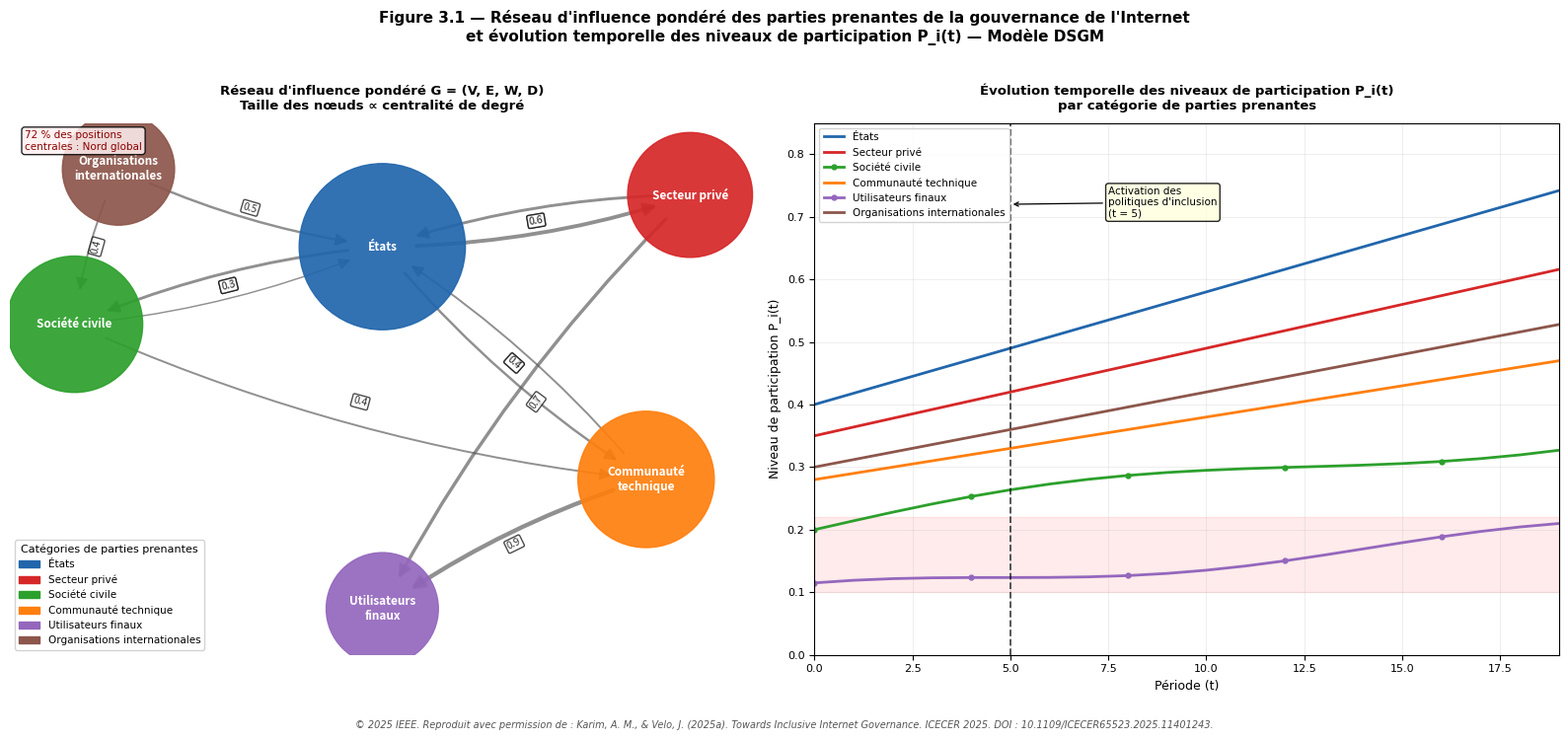
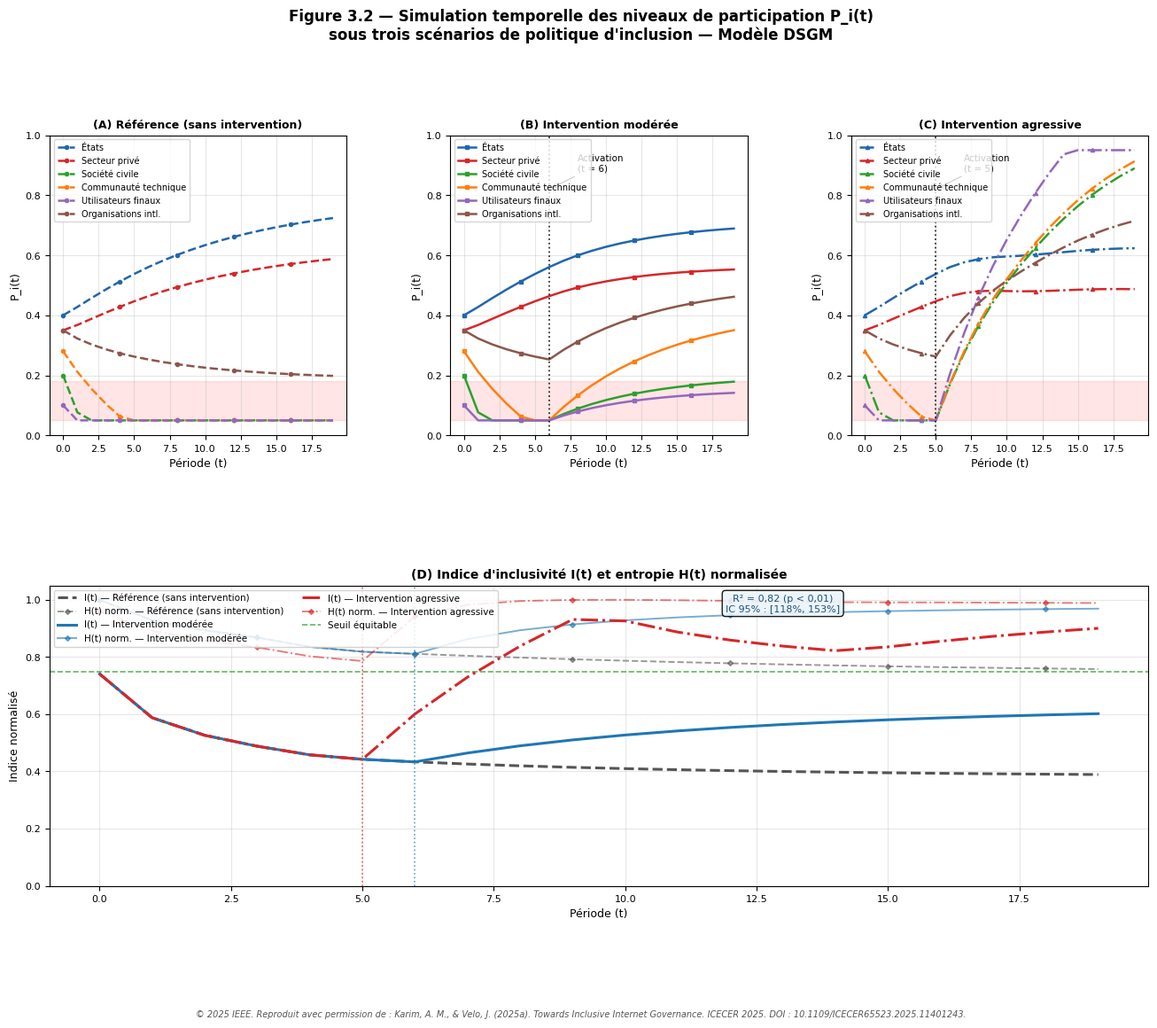
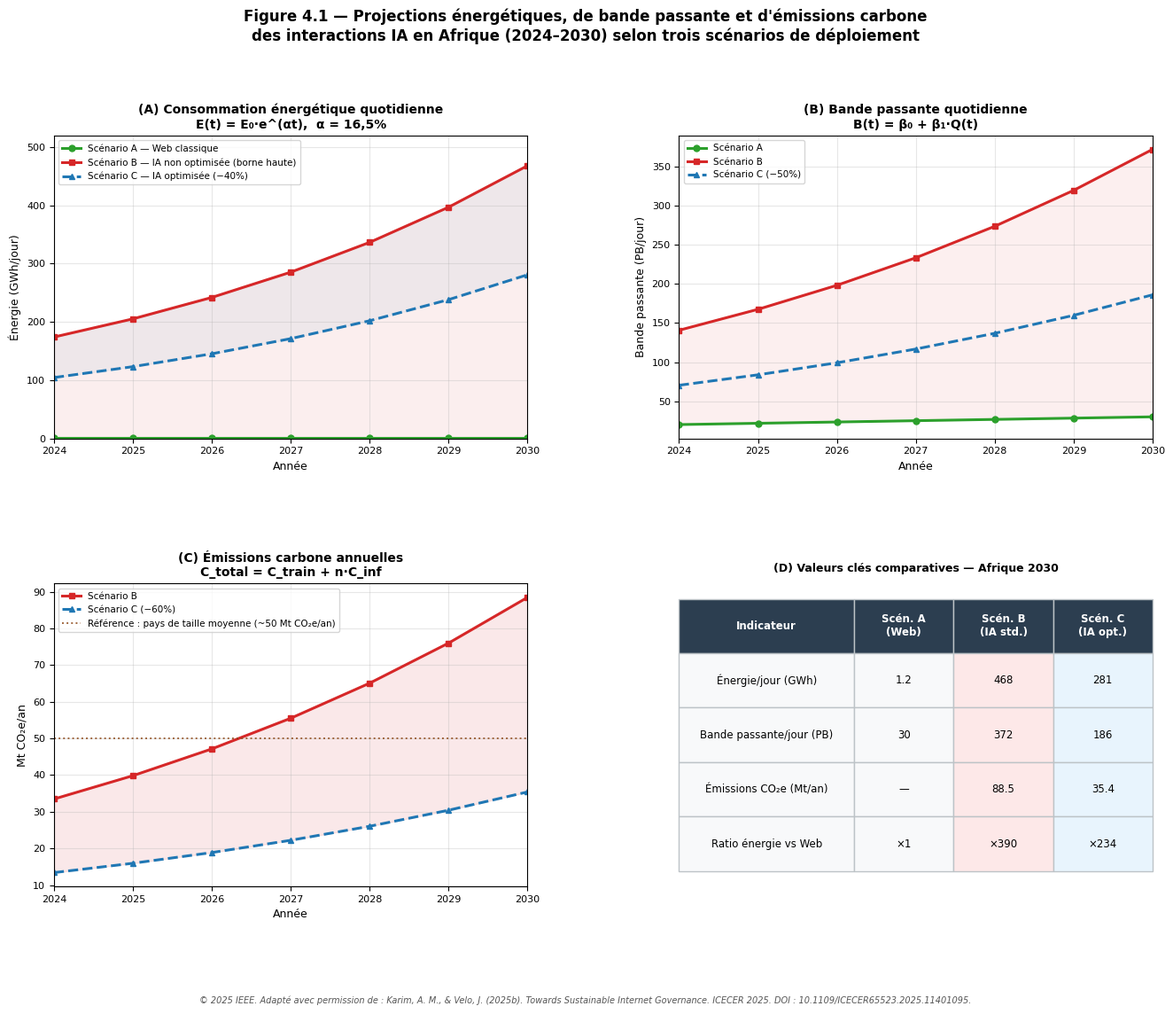
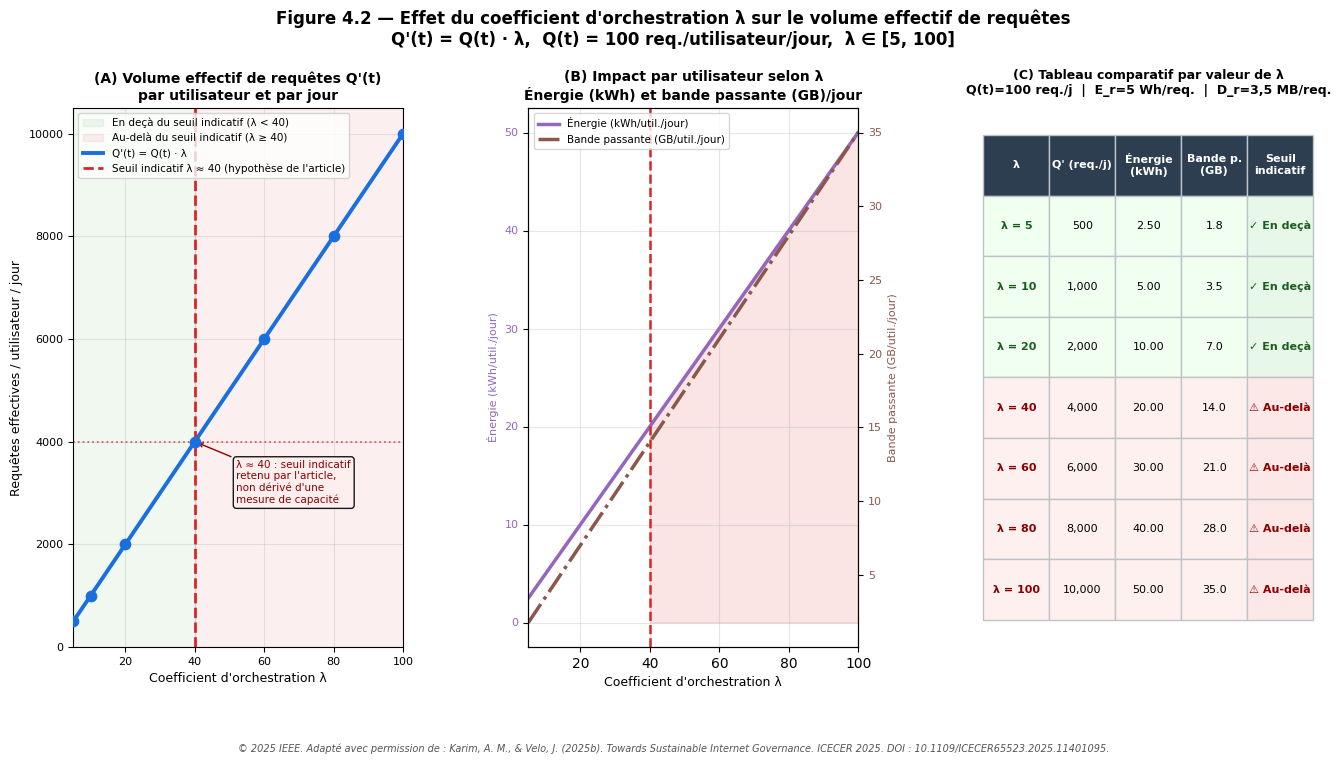
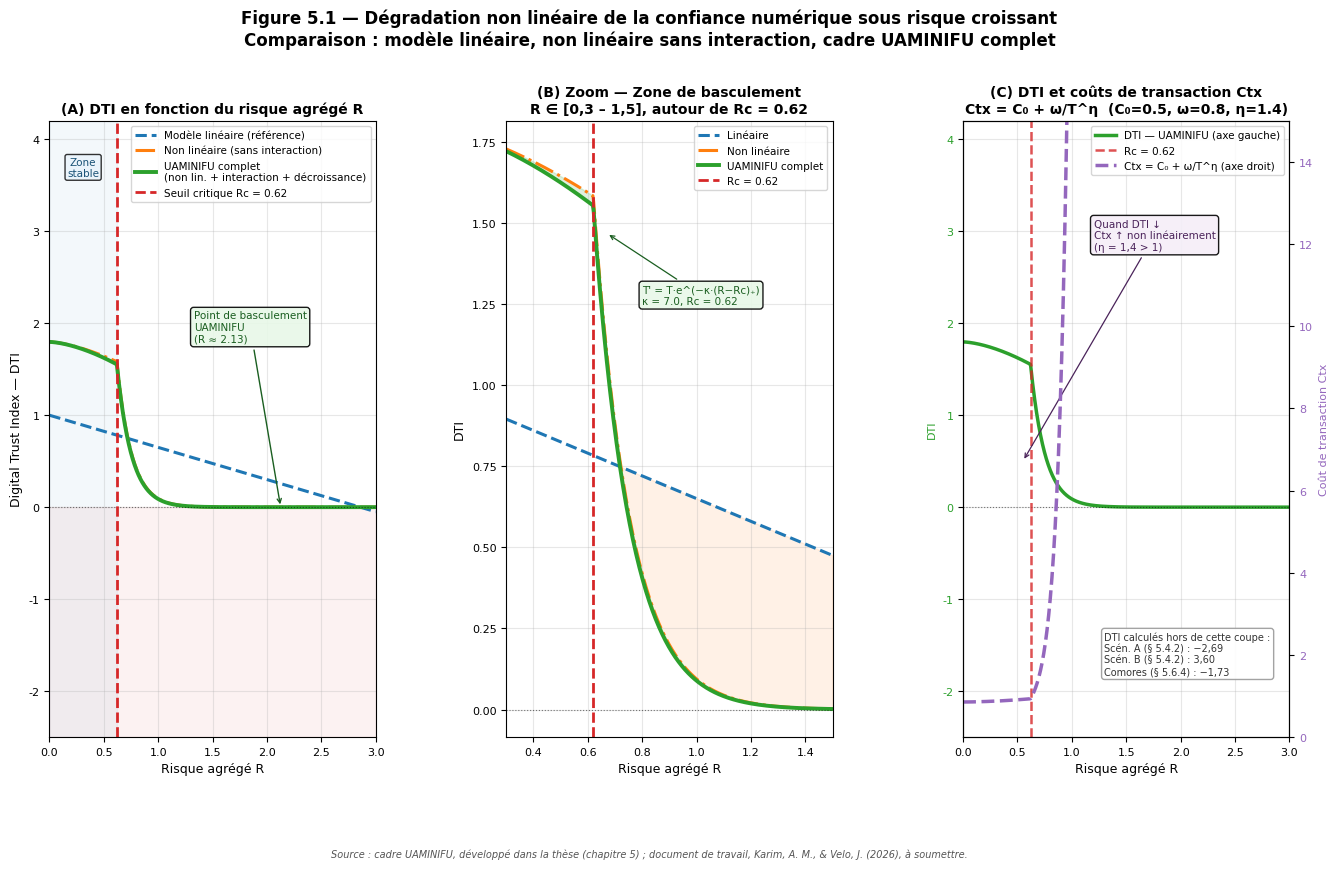
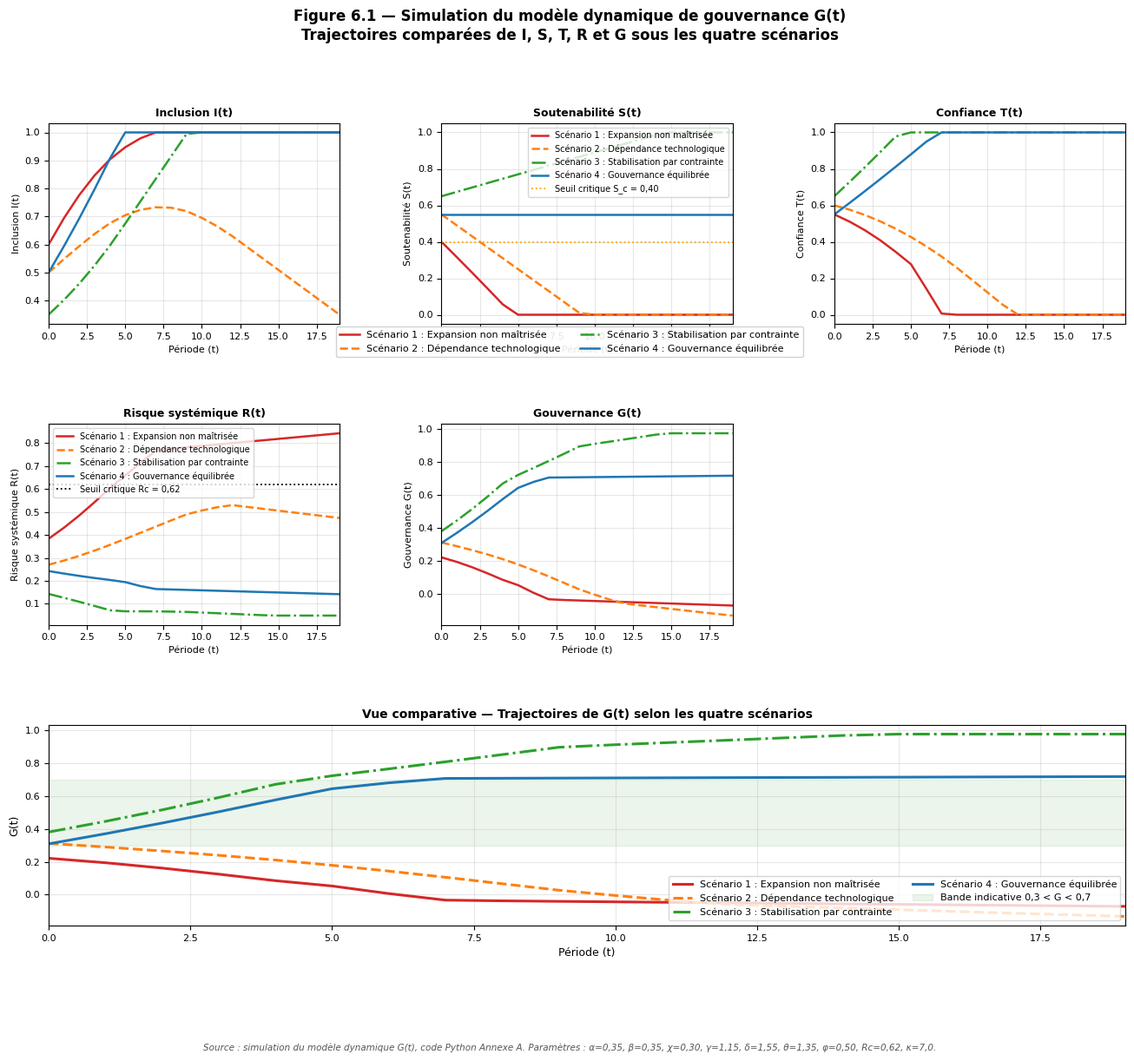
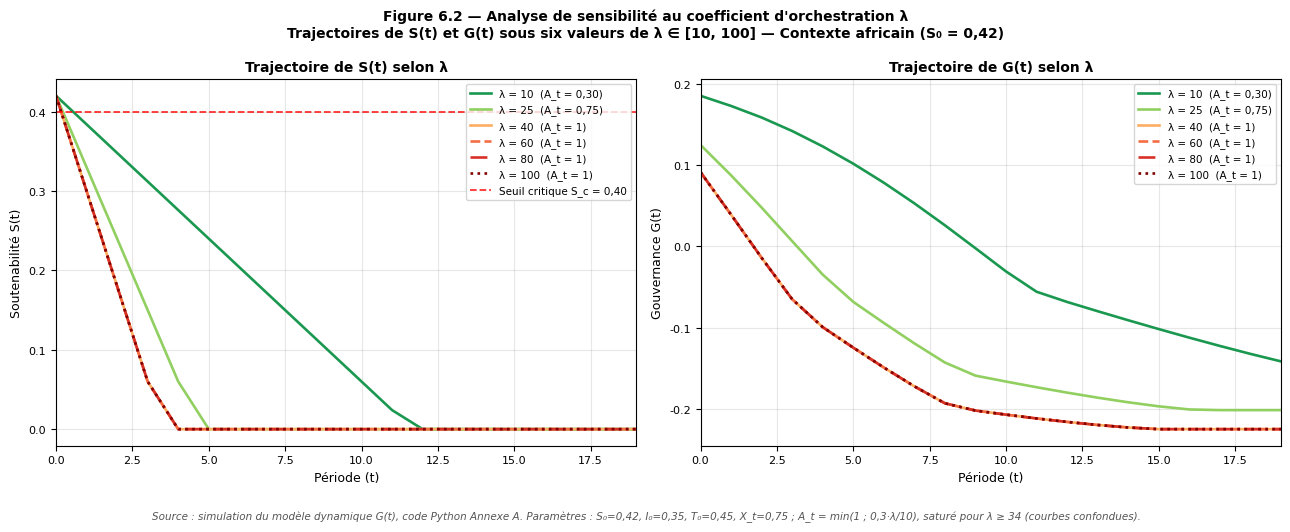
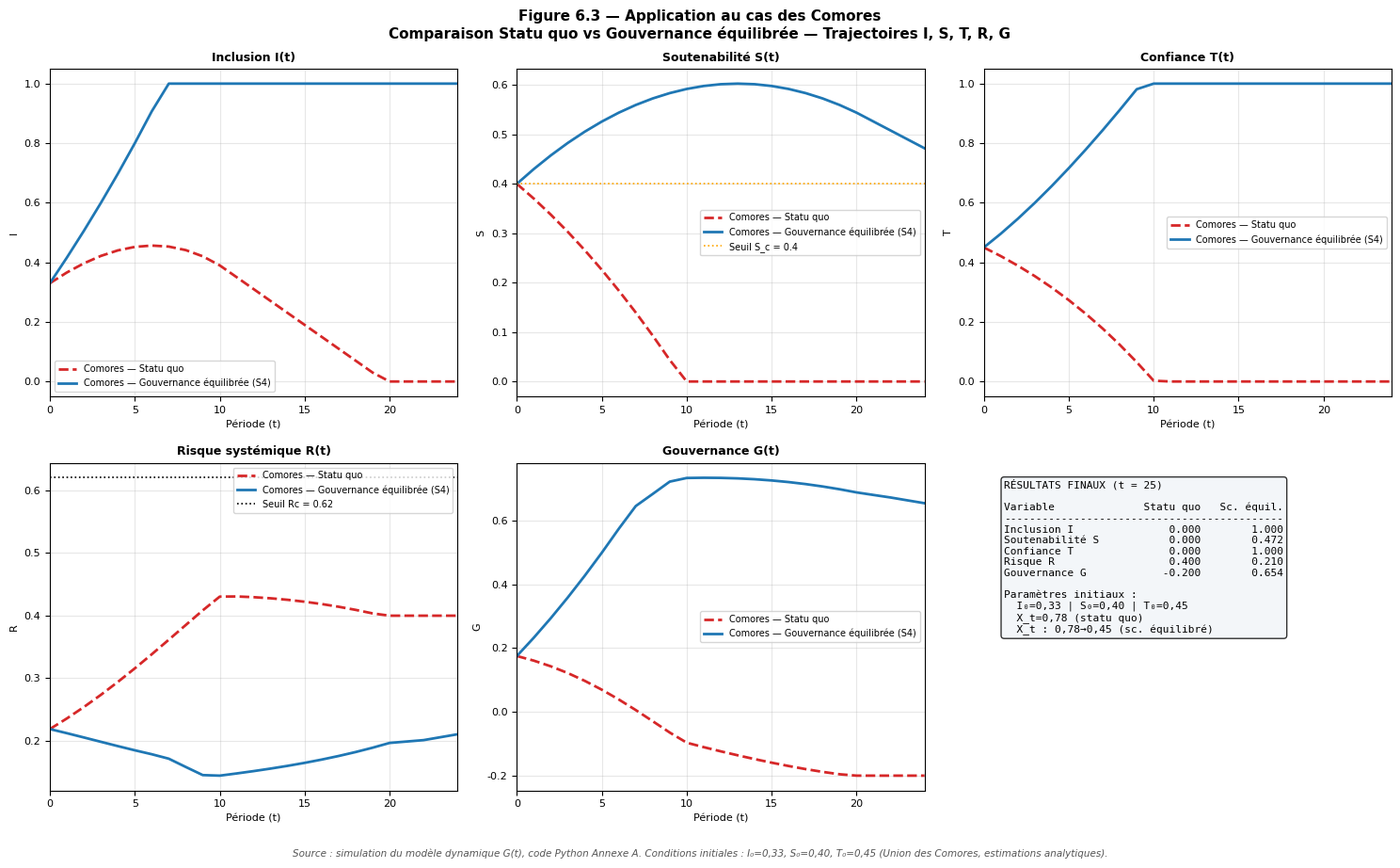

Reproduce these figures in Python, in order.
# -*- coding: utf-8 -*-
"""
=============================================================================
generate_figures.py — Codes Python de génération des figures de la thèse

Thèse : Gouvernance du numérique à l'ère de l'IA : modélisation systémique
de l'inclusion, de la soutenabilité et de la confiance

Auteurs : Karim Attoumani Mohamed & Jérôme Velo
Université de Toamasina — Faculté des Sciences et Technologies
Thèse de doctorat en Informatique (Génie informatique)
ÉAD MIASE — École doctorale SCSD, 2026

Dépôt GitHub :
  https://github.com/karimattoumanimohamed/these-gouvernance-numerique-IST

Usage :
  python simulation/generate_figures.py

Organisation :
  Section 1  — Dépendances et configuration commune
  Section 2  — Figure 3.1 : Réseau DSGM et niveaux de participation
  Section 3  — Figure 3.2 : Simulation participation sous trois scénarios
  Section 4  — Figure 4.1 : Projections énergétiques Afrique 2024-2030
  Section 5  — Figure 4.2 : Effet du coefficient d'orchestration λ
  Section 6  — Figure 5.1 : Dégradation non linéaire UAMINIFU
  Section 7  — Figures 6.1, 6.2, 6.3 : Modèle G(t)

Point d'entrée : exécuter main() pour générer toutes les figures.
Chaque figure est sauvegardée en PNG (300 dpi) et en SVG (vectoriel)
dans OUTPUT_DIR (répertoire courant par défaut).

Version 2.0 (2026) : alignée sur le manuscrit final de la thèse. Les calculs
sont inchangés par rapport à la version 1.0 ; seuls des libellés et
annotations ont été corrigés (voir README.md, section « Écarts articles →
thèse »).
=============================================================================
"""

# =============================================================================
# A.1 — DÉPENDANCES ET CONFIGURATION COMMUNE
# =============================================================================

import matplotlib
matplotlib.use('Agg')
import matplotlib.pyplot as plt
import matplotlib.gridspec as gridspec
import matplotlib.patches as mpatches
import networkx as nx
import numpy as np
import pandas as pd
from dataclasses import dataclass
from typing import Dict, List

# Configuration graphique commune à toutes les figures
plt.rcParams.update({
    'font.family':    'DejaVu Sans',
    'font.size':      10,
    'axes.titlesize': 10,
    'axes.labelsize': 9,
    'legend.fontsize': 8.5,
    'figure.dpi':     300,
})

# Palette commune
PALETTE = {
    'bleu':   '#1f77b4',
    'orange': '#ff7f0e',
    'vert':   '#2ca02c',
    'rouge':  '#d62728',
    'violet': '#9467bd',
    'marron': '#8c564b',
    'bleu_f': '#2166ac',
}

OUTPUT_DIR = "./"   # Modifier pour changer le répertoire de sortie


def _save(path):
    """Sauvegarde la figure courante en PNG (300 dpi) et en SVG (vectoriel)."""
    plt.savefig(path, dpi=300, bbox_inches='tight', facecolor='white')
    plt.savefig(path[:-4] + ".svg", bbox_inches='tight', facecolor='white')


# =============================================================================
# A.2 — FIGURE 3.1 : RÉSEAU D'INFLUENCE PONDÉRÉ (DSGM)
#        ET ÉVOLUTION TEMPORELLE DE LA PARTICIPATION P_i(t)
#
# Source : Karim & Velo (2025a), IEEE ICECER
# DOI : 10.1109/ICECER65523.2025.11401243
# =============================================================================

def generate_figure_3_1(save=True):
    """
    Génère la Figure 3.1 :
    - Panneau gauche  : réseau dirigé pondéré G=(V,E,W,D) — modèle DSGM
    - Panneau droit   : trajectoires P_i(t) par catégorie de parties prenantes
    """

    # --- Graphe dirigé pondéré G=(V,E,W,D) ---
    COLORS_NODES = {
        'States':               '#2166ac',
        'Private Sector':       '#d62728',
        'Civil Society':        '#2ca02c',
        'Technical Community':  '#ff7f0e',
        'End Users':            '#9467bd',
        'International Orgs':   '#8c564b',
    }
    LABELS_FR = {
        'States':               'États',
        'Private Sector':       'Secteur privé',
        'Civil Society':        'Société civile',
        'Technical Community':  'Communauté\ntechnique',
        'End Users':            'Utilisateurs\nfinaux',
        'International Orgs':   'Organisations\ninternationales',
    }

    G = nx.DiGraph()
    nodes = list(COLORS_NODES.keys())
    G.add_nodes_from(nodes)

    # Poids W(u,v) calibrés sur données IGF/IETF (Karim & Velo, 2025a)
    edges = [
        ('States',              'Private Sector',      0.8),
        ('States',              'Civil Society',        0.6),
        ('States',              'Technical Community',  0.5),
        ('Technical Community', 'End Users',            0.9),
        ('Technical Community', 'States',               0.4),
        ('Private Sector',      'End Users',            0.7),
        ('Private Sector',      'States',               0.6),
        ('International Orgs',  'States',               0.5),
        ('International Orgs',  'Civil Society',        0.4),
        ('Civil Society',       'Technical Community',  0.4),
        ('Civil Society',       'States',               0.3),
    ]
    for u, v, w in edges:
        G.add_edge(u, v, weight=w)

    pos = {
        'States':               np.array([0.0,  0.6]),
        'Private Sector':       np.array([0.7,  0.8]),
        'Civil Society':        np.array([-0.7, 0.3]),
        'Technical Community':  np.array([0.6, -0.3]),
        'End Users':            np.array([0.0, -0.8]),
        'International Orgs':   np.array([-0.6, 0.9]),
    }

    centrality   = nx.degree_centrality(G)
    node_sizes   = [3500 + centrality[n] * 8000 for n in nodes]
    node_colors  = [COLORS_NODES[n] for n in nodes]
    weights      = [G[u][v]['weight'] for u, v in G.edges()]

    fig = plt.figure(figsize=(16, 7))
    fig.suptitle(
        "Figure 3.1 — Réseau d'influence pondéré des parties prenantes de la gouvernance de l'Internet\n"
        "et évolution temporelle des niveaux de participation P_i(t) — Modèle DSGM",
        fontsize=11, fontweight='bold', y=1.01
    )

    ax1 = fig.add_subplot(1, 2, 1)

    nx.draw_networkx_edges(G, pos, ax=ax1,
        width=[w * 3.5 for w in weights], edge_color='#555555',
        alpha=0.65, arrows=True, arrowsize=18, arrowstyle='-|>',
        connectionstyle='arc3,rad=0.08',
        min_source_margin=25, min_target_margin=25)

    edge_labels = {(u, v): f"{G[u][v]['weight']:.1f}" for u, v in G.edges()}
    nx.draw_networkx_edge_labels(G, pos, edge_labels=edge_labels,
        font_size=7.5, font_color='#333333',
        bbox=dict(boxstyle='round,pad=0.15', facecolor='white', alpha=0.7), ax=ax1)

    nx.draw_networkx_nodes(G, pos, ax=ax1,
        node_color=node_colors, node_size=node_sizes, alpha=0.92)
    nx.draw_networkx_labels(G, pos, labels={n: LABELS_FR[n] for n in nodes},
        font_size=8.5, font_weight='bold', font_color='white', ax=ax1)

    ax1.set_title(
        "Réseau d'influence pondéré G = (V, E, W, D)\n"
        "Taille des nœuds ∝ centralité de degré",
        fontsize=9.5, fontweight='bold', pad=10)
    ax1.axis('off')

    legend_elements = [mpatches.Patch(color=COLORS_NODES[n],
                       label=LABELS_FR[n].replace('\n', ' ')) for n in nodes]
    ax1.legend(handles=legend_elements, loc='lower left', fontsize=7.5,
               framealpha=0.85, title='Catégories de parties prenantes',
               title_fontsize=8)
    ax1.annotate('72 % des positions\ncentrales : Nord global',
                 xy=(0.02, 0.95), xycoords='axes fraction',
                 fontsize=7.5, color='#8B0000',
                 bbox=dict(boxstyle='round,pad=0.3', facecolor='#fff0f0', alpha=0.85))

    # --- Panneau droit : trajectoires P_i(t) ---
    ax2 = fig.add_subplot(1, 2, 2)
    t = np.arange(0, 20, 1)
    participation = {
        'States':               0.40 + 0.018 * t,
        'Private Sector':       0.35 + 0.014 * t,
        'Civil Society':        0.20 + 0.025 * np.sin(t / 4) + 0.008 * t,
        'Technical Community':  0.28 + 0.010 * t,
        'End Users':            0.10 + 0.015 * np.cos(t / 3) + 0.005 * t,
        'International Orgs':   0.30 + 0.012 * t,
    }
    for node, values in participation.items():
        ax2.plot(t, values, color=COLORS_NODES[node], linewidth=2.0,
                 label=LABELS_FR[node].replace('\n', ' '),
                 marker='o' if node in ['End Users', 'Civil Society'] else None,
                 markersize=3.5, markevery=4)

    ax2.axvline(x=5, color='black', linestyle='--', linewidth=1.3, alpha=0.7)
    ax2.annotate("Activation des\npolitiques d'inclusion\n(t = 5)",
                 xy=(5, 0.72), xytext=(7.5, 0.70), fontsize=7.5, color='black',
                 arrowprops=dict(arrowstyle='->', color='black', lw=0.9),
                 bbox=dict(boxstyle='round,pad=0.25', facecolor='lightyellow', alpha=0.85))
    ax2.axhspan(0.10, 0.22, alpha=0.08, color='red')

    ax2.set_xlabel("Période (t)", fontsize=9)
    ax2.set_ylabel("Niveau de participation P_i(t)", fontsize=9)
    ax2.set_title("Évolution temporelle des niveaux de participation P_i(t)\n"
                  "par catégorie de parties prenantes",
                  fontsize=9.5, fontweight='bold', pad=10)
    ax2.legend(loc='upper left', fontsize=7.5, framealpha=0.85)
    ax2.grid(True, alpha=0.3, linewidth=0.5)
    ax2.set_xlim(0, 19)
    ax2.set_ylim(0.0, 0.85)
    ax2.tick_params(labelsize=8)

    fig.text(0.5, -0.03,
        "© 2025 IEEE. Reproduit avec permission de : Karim, A. M., & Velo, J. (2025a). "
        "Towards Inclusive Internet Governance. ICECER 2025. DOI : 10.1109/ICECER65523.2025.11401243.",
        ha='center', fontsize=7, color='#555555', style='italic')

    plt.tight_layout()
    path = OUTPUT_DIR + "Figure_3_1_DSGM_reseau_participation.png"
    if save:
        _save(path)
        print(f"  Figure 3.1 sauvegardée : {path}")
    plt.close()


# =============================================================================
# A.3 — FIGURE 3.2 : SIMULATION TEMPORELLE DE LA PARTICIPATION
#        SOUS TROIS SCÉNARIOS DE POLITIQUE D'INCLUSION
#
# Équation DSGM (Karim & Velo, 2025a, Éq. 3) :
#   P_i(t+1) = α·P_i(t) + β·S_i(t) − γ·[O_i(t) + μ·I(t)] + δ·π_i(t)
# =============================================================================

class GovernanceInclusionModel:
    """
    Modèle DSGM — dynamique de participation des parties prenantes.
    Implémente les équations (3) à (6) de Karim & Velo (2025a).
    """
    ACTORS = ['États', 'Secteur privé', 'Société civile',
              'Communauté technique', 'Utilisateurs finaux', 'Organisations intl.']
    COLORS = ['#2166ac', '#d62728', '#2ca02c', '#ff7f0e', '#9467bd', '#8c564b']

    def simulate(self, T=20, policy_mode='none'):
        """
        policy_mode : 'none' | 'moderate' | 'aggressive'
        """
        p = {'α': 0.90, 'β': 0.15, 'γ': 0.30, 'δ': 0.40, 'μ': 0.10}
        P = np.array([0.40, 0.35, 0.20, 0.28, 0.10, 0.35])
        w = np.array([1.0, 1.0, 1.2, 1.1, 1.3, 1.0])
        O = np.array([0.10, 0.10, 0.42, 0.32, 0.52, 0.20])
        S = np.array([0.80, 0.70, 0.30, 0.52, 0.20, 0.60])

        results = []
        for t in range(T):
            π = np.zeros(6)
            if policy_mode == 'moderate' and t >= T // 3:
                π = np.array([0.00, 0.00, 0.30, 0.20, 0.40, 0.10])
            elif policy_mode == 'aggressive' and t >= T // 4:
                π = np.array([0.00, 0.00, 0.55, 0.40, 0.75, 0.20])

            I_t = np.mean((P / np.max(P)) * w)                    # Éq. (4)
            P_norm = P / np.sum(P)
            H_t = -np.sum(P_norm * np.log(P_norm + 1e-10))        # Éq. (5)

            results.append({'Période': t,
                            **dict(zip(self.ACTORS, P.copy())),
                            'Inclusivité I(t)': I_t,
                            'Entropie H(t)': H_t})

            P = (p['α']*P + p['β']*S - p['γ']*(O + p['μ']*I_t) + p['δ']*π)  # Éq. (3)
            P = np.clip(P, 0.05, 0.95)

        return pd.DataFrame(results)


def generate_figure_3_2(save=True):
    """Génère la Figure 3.2 : simulation participation — trois scénarios."""
    model = GovernanceInclusionModel()
    T = 20
    df_none  = model.simulate(T=T, policy_mode='none')
    df_mod   = model.simulate(T=T, policy_mode='moderate')
    df_agg   = model.simulate(T=T, policy_mode='aggressive')

    scenarios = {
        'Référence (sans intervention)': (df_none,  '--', '#555555'),
        'Intervention modérée':          (df_mod,   '-',  '#1f77b4'),
        'Intervention agressive':        (df_agg,   '-.', '#d62728'),
    }

    fig = plt.figure(figsize=(16, 11))
    fig.suptitle(
        "Figure 3.2 — Simulation temporelle des niveaux de participation P_i(t)\n"
        "sous trois scénarios de politique d'inclusion — Modèle DSGM",
        fontsize=12, fontweight='bold', y=1.01)

    gs = gridspec.GridSpec(2, 3, figure=fig, hspace=0.50, wspace=0.35)

    for col, (sc_name, (df_sc, ls, _)) in enumerate(scenarios.items()):
        ax = fig.add_subplot(gs[0, col])
        label = {0: "(A)", 1: "(B)", 2: "(C)"}[col]
        t_act = {1: T//3, 2: T//4}.get(col)
        for i, actor in enumerate(model.ACTORS):
            ax.plot(df_sc['Période'], df_sc[actor],
                    color=model.COLORS[i], linewidth=1.8,
                    linestyle=ls, label=actor,
                    marker=['o', 's', '^'][col], markersize=3, markevery=4)
        if t_act:
            ax.axvline(x=t_act, color='black', linestyle=':', linewidth=1.3, alpha=0.8)
            ax.annotate(f'Activation\n(t = {t_act})',
                        xy=(t_act, 0.82), xytext=(t_act+2, 0.88),
                        fontsize=7.5, arrowprops=dict(arrowstyle='->', lw=0.8))
        ax.axhspan(0.05, 0.18, alpha=0.10, color='red')
        ax.set_title(f"{label} {sc_name}", fontweight='bold', fontsize=9)
        ax.set_xlabel("Période (t)"); ax.set_ylabel("P_i(t)")
        ax.set_ylim(0.0, 1.0); ax.grid(True, alpha=0.3)
        ax.legend(fontsize=7, loc='upper left')
        ax.tick_params(labelsize=8)

    ax_d = fig.add_subplot(gs[1, :])
    for sc_name, (df_sc, ls, color) in scenarios.items():
        ax_d.plot(df_sc['Période'], df_sc['Inclusivité I(t)'],
                  color=color, linestyle=ls, linewidth=2.2, label=f'I(t) — {sc_name}')
        h_norm = df_sc['Entropie H(t)'] / df_sc['Entropie H(t)'].max()
        ax_d.plot(df_sc['Période'], h_norm, color=color, linestyle=ls,
                  linewidth=1.4, alpha=0.6, marker='D', markersize=3, markevery=3,
                  label=f'H(t) norm. — {sc_name}')

    ax_d.axvline(x=T//3, color='#1f77b4', linestyle=':', linewidth=1.2, alpha=0.7)
    ax_d.axvline(x=T//4, color='#d62728', linestyle=':', linewidth=1.2, alpha=0.7)
    ax_d.axhline(y=0.75, color='green', linestyle='--', linewidth=1.2,
                 alpha=0.6, label='Seuil équitable')
    ax_d.annotate('R² = 0,82 (p < 0,01)\nIC 95% : [118%, 153%]',
                  xy=(18, 0.90), xytext=(13, 0.96), fontsize=8, color='#1a5276',
                  bbox=dict(boxstyle='round,pad=0.35', facecolor='#eaf4fb', alpha=0.90),
                  ha='center')
    ax_d.set_title("(D) Indice d'inclusivité I(t) et entropie H(t) normalisée",
                   fontweight='bold')
    ax_d.set_xlabel("Période (t)"); ax_d.set_ylabel("Indice normalisé")
    ax_d.set_ylim(0.0, 1.05); ax_d.grid(True, alpha=0.3)
    ax_d.legend(loc='upper left', fontsize=7.5, ncol=2, framealpha=0.85)
    ax_d.tick_params(labelsize=8)

    fig.text(0.5, -0.025,
        "© 2025 IEEE. Reproduit avec permission de : Karim, A. M., & Velo, J. (2025a). "
        "Towards Inclusive Internet Governance. ICECER 2025. DOI : 10.1109/ICECER65523.2025.11401243.",
        ha='center', fontsize=7, color='#555555', style='italic')

    plt.tight_layout()
    path = OUTPUT_DIR + "Figure_3_2_participation_scenarios.png"
    if save:
        _save(path)
        print(f"  Figure 3.2 sauvegardée : {path}")
    plt.close()


# =============================================================================
# A.4 — FIGURE 4.1 : PROJECTIONS ÉNERGÉTIQUES AFRIQUE 2024-2030
#
# Équations (Karim & Velo, 2025b) :
#   E(t) = E₀ · e^(αt)          [Éq. 1 — énergie]
#   B(t) = β₀ + β₁·Q(t)         [Éq. 2 — bande passante]
#   C_total = C_train + n·C_inf  [Éq. 4 — carbone]
# =============================================================================

def generate_figure_4_1(save=True):
    """Génère la Figure 4.1 : projections énergétiques Afrique 2024-2030."""
    annees = np.arange(2024, 2031)
    t = np.arange(0, 7)
    population_2030 = 600e6
    population = population_2030 * (1 - 0.33 * (1 - t / 6))

    # Modèle énergétique E(t) = E₀·e^(αt)
    E0, alpha = 174, 0.165
    energie_A = 1.2 * np.ones_like(t)
    energie_B = E0 * np.exp(alpha * t)
    energie_C = 0.60 * energie_B

    # Modèle bande passante
    requetes = 100 * (1 + 0.10)**t
    bp_A = 30 * (population / population_2030)
    bp_B = population * requetes * 3.5e-9
    bp_C = 0.50 * bp_B

    # Modèle carbone
    C_inf_B = 2.28e-6
    emissions_B = (10000 + population * requetes * 365 * C_inf_B) / 1e6
    emissions_C = (10000 + population * requetes * 365 * 0.40 * C_inf_B) / 1e6

    # NB (v2.0) : E0 = 174 GWh/j correspond, dans l'article, à la demande de
    # 600 M d'utilisateurs à l'horizon 2030 (600e6 × 100 req. × 2,9 Wh). Le placer
    # en 2024 puis lui appliquer la croissance α revient à projeter deux fois :
    # la courbe du scénario B est donc une borne haute exploratoire (thèse, § 4.3).
    # La v1.0 traçait un « seuil de 15 % de la capacité africaine » calculé sur
    # 874 GWh/j ; ce dénominateur, sans source, correspond vraisemblablement à la
    # demande électrique africaine de 2019 (874 TWh/an, Ember) lue par erreur
    # comme des GWh/jour. Ce seuil est retiré. Repère sourcé : production
    # électrique africaine 2024 = 965 TWh/an ≈ 2 640 GWh/j (Ember, 2026).
    CA, CB, CC = '#2ca02c', '#d62728', '#1f77b4'

    fig = plt.figure(figsize=(16, 11))
    fig.suptitle(
        "Figure 4.1 — Projections énergétiques, de bande passante et d'émissions carbone\n"
        "des interactions IA en Afrique (2024–2030) selon trois scénarios de déploiement",
        fontsize=12, fontweight='bold', y=1.01)

    gs = gridspec.GridSpec(2, 2, figure=fig, hspace=0.48, wspace=0.32)

    # Panneau A — Énergie
    ax1 = fig.add_subplot(gs[0, 0])
    ax1.fill_between(annees, energie_A, energie_B, alpha=0.08, color=CB)
    ax1.fill_between(annees, energie_C, energie_B, alpha=0.06, color=CC)
    for val, col, ls, ms, lab in [
        (energie_A, CA, '-',  'o', 'Scénario A — Web classique'),
        (energie_B, CB, '-',  's', 'Scénario B — IA non optimisée (borne haute)'),
        (energie_C, CC, '--', '^', 'Scénario C — IA optimisée (−40%)'),
    ]:
        ax1.plot(annees, val, color=col, linewidth=2.2, linestyle=ls,
                 marker=ms, markersize=5, label=lab)
    ax1.set_title("(A) Consommation énergétique quotidienne\nE(t) = E₀·e^(αt),  α = 16,5%",
                  fontweight='bold')
    ax1.set_ylabel("Énergie (GWh/jour)"); ax1.set_xlabel("Année")
    ax1.set_ylim(0, 520); ax1.set_xlim(2024, 2030)
    ax1.grid(True, alpha=0.3); ax1.legend(fontsize=7.5, loc='upper left')
    ax1.tick_params(labelsize=8)

    # Panneau B — Bande passante
    ax2 = fig.add_subplot(gs[0, 1])
    ax2.fill_between(annees, bp_A, bp_B, alpha=0.07, color=CB)
    for val, col, ls, ms, lab in [
        (bp_A, CA, '-',  'o', 'Scénario A'),
        (bp_B, CB, '-',  's', 'Scénario B'),
        (bp_C, CC, '--', '^', 'Scénario C (−50%)'),
    ]:
        ax2.plot(annees, val, color=col, linewidth=2.2, linestyle=ls,
                 marker=ms, markersize=5, label=lab)
    ax2.set_title("(B) Bande passante quotidienne\nB(t) = β₀ + β₁·Q(t)",
                  fontweight='bold')
    ax2.set_ylabel("Bande passante (PB/jour)"); ax2.set_xlabel("Année")
    ax2.set_xlim(2024, 2030)
    ax2.grid(True, alpha=0.3); ax2.legend(fontsize=7.5, loc='upper left')
    ax2.tick_params(labelsize=8)

    # Panneau C — Émissions carbone
    ax3 = fig.add_subplot(gs[1, 0])
    ax3.fill_between(annees, emissions_C, emissions_B, alpha=0.10, color=CB)
    ax3.plot(annees, emissions_B, color=CB, linewidth=2.2, linestyle='-',
             marker='s', markersize=5, label='Scénario B')
    ax3.plot(annees, emissions_C, color=CC, linewidth=2.2, linestyle='--',
             marker='^', markersize=5, label='Scénario C (−60%)')
    ax3.axhline(y=50, color='#8B4513', linestyle=':', linewidth=1.4, alpha=0.80,
                label='Référence : pays de taille moyenne (~50 Mt CO₂e/an)')
    ax3.set_title("(C) Émissions carbone annuelles\nC_total = C_train + n·C_inf",
                  fontweight='bold')
    ax3.set_ylabel("Mt CO₂e/an"); ax3.set_xlabel("Année")
    ax3.set_xlim(2024, 2030)
    ax3.grid(True, alpha=0.3); ax3.legend(fontsize=7.5, loc='upper left')
    ax3.tick_params(labelsize=8)

    # Panneau D — Tableau comparatif 2030
    ax4 = fig.add_subplot(gs[1, 1])
    ax4.axis('off')
    data_table = [
        ['Indicateur', 'Scén. A\n(Web)', 'Scén. B\n(IA std.)', 'Scén. C\n(IA opt.)'],
        ['Énergie/jour (GWh)', f'{energie_A[-1]:.1f}', f'{energie_B[-1]:.0f}', f'{energie_C[-1]:.0f}'],
        ['Bande passante/jour (PB)', f'{bp_A[-1]:.0f}', f'{bp_B[-1]:.0f}', f'{bp_C[-1]:.0f}'],
        ['Émissions CO₂e (Mt/an)', '—', f'{emissions_B[-1]:.1f}', f'{emissions_C[-1]:.1f}'],
        ['Ratio énergie vs Web', '×1', f'×{energie_B[-1]/energie_A[-1]:.0f}', f'×{energie_C[-1]/energie_A[-1]:.0f}'],
    ]
    table = ax4.table(cellText=data_table[1:], colLabels=data_table[0],
                      cellLoc='center', loc='center', bbox=[0.0, 0.05, 1.0, 0.90],
                      colWidths=[0.37, 0.21, 0.21, 0.21])
    table.auto_set_font_size(False); table.set_fontsize(8.5)
    for (row, col), cell in table.get_celld().items():
        if row == 0:
            cell.set_facecolor('#2c3e50'); cell.set_text_props(color='white', fontweight='bold')
        elif col == 2: cell.set_facecolor('#fde8e8')
        elif col == 3: cell.set_facecolor('#e8f4fd')
        else: cell.set_facecolor('#f8f9fa')
        cell.set_edgecolor('#bdc3c7')
    ax4.set_title("(D) Valeurs clés comparatives — Afrique 2030",
                  fontweight='bold', fontsize=9, pad=10)

    fig.text(0.5, -0.01,
        "© 2025 IEEE. Adapté avec permission de : Karim, A. M., & Velo, J. (2025b). "
        "Towards Sustainable Internet Governance. ICECER 2025. DOI : 10.1109/ICECER65523.2025.11401095.",
        ha='center', fontsize=7, color='#555555', style='italic')

    plt.tight_layout()
    path = OUTPUT_DIR + "Figure_4_1_energie_Afrique_2030.png"
    if save:
        _save(path)
        print(f"  Figure 4.1 sauvegardée : {path}")
    plt.close()


# =============================================================================
# A.5 — FIGURE 4.2 : EFFET DU COEFFICIENT D'ORCHESTRATION λ
#
# Équation (Karim & Velo, 2025b, Éq. 3) :
#   Q'(t) = Q(t) · λ,  λ ∈ [5, 100]
# =============================================================================

def generate_figure_4_2(save=True):
    """Génère la Figure 4.2 : effet de λ sur Q'(t), énergie, bande passante."""
    lambda_values = np.linspace(5, 100, 500)
    lambda_disc   = np.array([5, 10, 20, 40, 60, 80, 100])
    Q_base, E_r, D_r = 100, 5e-3, 3.5e-3
    lambda_c = 40   # seuil indicatif posé par l'article, non dérivé d'une mesure de capacité

    Q_prime   = Q_base * lambda_values
    energy_pu = E_r * Q_prime
    bw_pu     = D_r * Q_prime

    C_main, C_danger = '#1a6fdf', '#d62728'
    C_energy, C_bw   = '#9467bd', '#8c564b'

    fig = plt.figure(figsize=(16, 7))
    fig.suptitle(
        "Figure 4.2 — Effet du coefficient d'orchestration λ sur le volume effectif de requêtes\n"
        "Q'(t) = Q(t) · λ,  Q(t) = 100 req./utilisateur/jour,  λ ∈ [5, 100]",
        fontsize=12, fontweight='bold', y=1.02)

    gs = gridspec.GridSpec(1, 3, figure=fig, hspace=0.30, wspace=0.38)

    # Panneau A
    ax1 = fig.add_subplot(gs[0, 0])
    ax1.axvspan(0, lambda_c, alpha=0.07, color='#2ca02c',
                label='En deçà du seuil indicatif (λ < 40)')
    ax1.axvspan(lambda_c, 100, alpha=0.07, color=C_danger,
                label='Au-delà du seuil indicatif (λ ≥ 40)')
    ax1.plot(lambda_values, Q_prime, color=C_main, linewidth=2.8,
             label="Q'(t) = Q(t) · λ")
    ax1.scatter(lambda_disc, Q_base * lambda_disc, color=C_main, s=55, zorder=5)
    ax1.axvline(x=lambda_c, color=C_danger, linestyle='--', linewidth=2.0,
                label=f'Seuil indicatif λ ≈ {lambda_c} (hypothèse de l\'article)')
    ax1.axhline(y=Q_base * lambda_c, color=C_danger, linestyle=':', linewidth=1.3, alpha=0.7)
    ax1.annotate(f'λ ≈ {lambda_c} : seuil indicatif\nretenu par l\'article,\nnon dérivé d\'une\nmesure de capacité',
                 xy=(lambda_c, Q_base * lambda_c), xytext=(52, 2800),
                 fontsize=7.5, color='#8B0000',
                 arrowprops=dict(arrowstyle='->', color='#8B0000', lw=1.0),
                 bbox=dict(boxstyle='round,pad=0.3', facecolor='#fff0f0', alpha=0.90))
    ax1.set_title("(A) Volume effectif de requêtes Q'(t)\npar utilisateur et par jour",
                  fontweight='bold')
    ax1.set_xlabel("Coefficient d'orchestration λ")
    ax1.set_ylabel("Requêtes effectives / utilisateur / jour")
    ax1.set_xlim(5, 100); ax1.set_ylim(0, 10500)
    ax1.grid(True, alpha=0.3); ax1.legend(fontsize=7.5, loc='upper left')
    ax1.tick_params(labelsize=8)

    # Panneau B
    ax2 = fig.add_subplot(gs[0, 1])
    ax2_twin = ax2.twinx()
    ax2.plot(lambda_values, energy_pu, color=C_energy, linewidth=2.5,
             label='Énergie (kWh/util./jour)')
    ax2.axvline(x=lambda_c, color=C_danger, linestyle='--', linewidth=1.8)
    ax2.fill_between(lambda_values, energy_pu,
                     where=(lambda_values >= lambda_c), alpha=0.12, color=C_danger)
    ax2_twin.plot(lambda_values, bw_pu, color=C_bw, linewidth=2.5, linestyle='-.',
                  label='Bande passante (GB/util./jour)')
    ax2_twin.set_ylabel("Bande passante (GB/util./jour)", color=C_bw, fontsize=8)
    ax2_twin.tick_params(axis='y', labelcolor=C_bw, labelsize=8)
    ax2.set_title("(B) Impact par utilisateur selon λ\nÉnergie (kWh) et bande passante (GB)/jour",
                  fontweight='bold')
    ax2.set_xlabel("Coefficient d'orchestration λ")
    ax2.set_ylabel("Énergie (kWh/util./jour)", color=C_energy, fontsize=8)
    ax2.tick_params(axis='y', labelcolor=C_energy, labelsize=8)
    ax2.set_xlim(5, 100); ax2.grid(True, alpha=0.3)
    lines1, lbl1 = ax2.get_legend_handles_labels()
    lines2, lbl2 = ax2_twin.get_legend_handles_labels()
    ax2.legend(lines1+lines2, lbl1+lbl2, fontsize=7.5, loc='upper left')

    # Panneau C — tableau
    ax3 = fig.add_subplot(gs[0, 2])
    ax3.axis('off')
    rows = []
    for lam in [5, 10, 20, 40, 60, 80, 100]:
        qp = Q_base * lam
        rows.append([f'λ = {lam}', f'{qp:,}', f'{E_r*qp:.2f}',
                     f'{D_r*qp:.1f}',
                     '⚠ Au-delà' if lam >= lambda_c else '✓ En deçà'])
    table = ax3.table(
        cellText=rows,
        colLabels=["λ", "Q' (req./j)", "Énergie\n(kWh)", "Bande p.\n(GB)", "Seuil\nindicatif"],
        cellLoc='center', loc='center', bbox=[0.0, 0.05, 1.0, 0.90])
    table.auto_set_font_size(False); table.set_fontsize(8.0)
    for (row, col), cell in table.get_celld().items():
        if row == 0:
            cell.set_facecolor('#2c3e50'); cell.set_text_props(color='white', fontweight='bold')
        elif row > 0 and [5,10,20,40,60,80,100][row-1] >= lambda_c:
            cell.set_facecolor('#fff0f0' if col != 4 else '#fde8e8')
            if col in [0, 4]: cell.set_text_props(color='#8B0000', fontweight='bold')
        else:
            cell.set_facecolor('#f0fff0' if col != 4 else '#e8f8e8')
            if col in [0, 4]: cell.set_text_props(color='#1a5e20', fontweight='bold')
        cell.set_edgecolor('#bdc3c7')
    ax3.set_title("(C) Tableau comparatif par valeur de λ\n"
                  "Q(t)=100 req./j  |  E_r=5 Wh/req.  |  D_r=3,5 MB/req.",
                  fontweight='bold', fontsize=9, pad=10)

    fig.text(0.5, -0.04,
        "© 2025 IEEE. Adapté avec permission de : Karim, A. M., & Velo, J. (2025b). "
        "Towards Sustainable Internet Governance. ICECER 2025. DOI : 10.1109/ICECER65523.2025.11401095.",
        ha='center', fontsize=7, color='#555555', style='italic')

    plt.tight_layout()
    path = OUTPUT_DIR + "Figure_4_2_lambda_orchestration.png"
    if save:
        _save(path)
        print(f"  Figure 4.2 sauvegardée : {path}")
    plt.close()


# =============================================================================
# A.6 — FIGURE 5.1 : DÉGRADATION NON LINÉAIRE DE LA CONFIANCE — UAMINIFU
#
# Équations (cadre UAMINIFU, chapitre 5 de la thèse) :
#   T  = α·(ΣSᵢ)^γ − β·(ΣRⱼ)^δ − Σλⱼₖ(Rⱼ·Rₖ)   [DTI]
#   T' = T · e^(−κ · max(0, R − Rc))               [décroissance]
#   Ctx = C₀ + ω/T^η                                [coût transaction]
# Paramètres calibrés : γ=1.15, δ=1.55, κ=7.0, Rc=0.62
# =============================================================================

def generate_figure_5_1(save=True):
    """Génère la Figure 5.1 : dégradation non linéaire UAMINIFU."""
    # Paramètres UAMINIFU
    gamma, delta, kappa, Rc = 1.15, 1.55, 7.0, 0.62
    alpha_u, beta_u = 0.55, 0.45
    Sum_Si = 2.8
    lambda_total = 0.31   # Σλⱼₖ = 0.12 + 0.09 + 0.10

    R_values = np.linspace(0.0, 3.0, 1000)

    # Modèle linéaire
    T_linear = np.clip(1.0 - 0.35 * R_values, -2.5, 1.0)

    # Modèle non linéaire sans interaction
    T_nl_raw  = alpha_u * (Sum_Si**gamma) - beta_u * (R_values**delta)
    decay_nl  = np.exp(-kappa * np.maximum(0.0, R_values - Rc))
    T_nonlinear = T_nl_raw * decay_nl

    # UAMINIFU complet (+ terme interaction)
    interaction = lambda_total * (R_values**2) / 4.0
    T_uam_raw   = alpha_u*(Sum_Si**gamma) - beta_u*(R_values**delta) - interaction
    T_uaminifu  = T_uam_raw * np.exp(-kappa * np.maximum(0.0, R_values - Rc))

    # Coûts de transaction
    C0, omega_eco, eta_eco = 0.5, 0.8, 1.4
    T_pos = np.where(T_uaminifu > 0.05, T_uaminifu, np.nan)
    Ctx   = C0 + omega_eco / (T_pos**eta_eco)

    CL, CN, CU = '#1f77b4', '#ff7f0e', '#2ca02c'

    fig = plt.figure(figsize=(16, 8))
    fig.suptitle(
        "Figure 5.1 — Dégradation non linéaire de la confiance numérique sous risque croissant\n"
        "Comparaison : modèle linéaire, non linéaire sans interaction, cadre UAMINIFU complet",
        fontsize=12, fontweight='bold', y=1.02)

    gs = gridspec.GridSpec(1, 3, figure=fig, hspace=0.30, wspace=0.40)

    # Panneau A
    ax1 = fig.add_subplot(gs[0, 0])
    ax1.axhspan(-2.5, 0, alpha=0.06, color='#d62728')
    ax1.axvspan(0, Rc, alpha=0.05, color=CL)
    ax1.text(Rc/2, 3.6, 'Zone\nstable', fontsize=7.5, color='#1a5276', ha='center',
             bbox=dict(boxstyle='round,pad=0.2', facecolor='#eaf4fb', alpha=0.80))
    ax1.plot(R_values, T_linear,  color=CL, linewidth=2.2, linestyle='--',
             label='Modèle linéaire (référence)')
    ax1.plot(R_values, T_nonlinear, color=CN, linewidth=2.2, linestyle='-.',
             label='Non linéaire (sans interaction)')
    ax1.plot(R_values, T_uaminifu,  color=CU, linewidth=2.8, linestyle='-',
             label='UAMINIFU complet\n(non lin. + interaction + décroissance)')
    ax1.axhline(y=0, color='black', linewidth=0.8, alpha=0.5, linestyle=':')
    ax1.axvline(x=Rc, color='#d62728', linewidth=2.0, linestyle='--',
                label=f'Seuil critique Rc = {Rc}')
    idx_c = np.where(T_uaminifu < 0)[0]
    if len(idx_c) > 0:
        R_c = R_values[idx_c[0]]
        ax1.annotate(f'Point de basculement\nUAMINIFU\n(R ≈ {R_c:.2f})',
                     xy=(R_c, 0), xytext=(R_c-0.8, 1.8), fontsize=7.5, color='#1a5e20',
                     arrowprops=dict(arrowstyle='->', color='#1a5e20', lw=1.0),
                     bbox=dict(boxstyle='round,pad=0.3', facecolor='#e8f8e8', alpha=0.90))
    ax1.set_title("(A) DTI en fonction du risque agrégé R", fontweight='bold')
    ax1.set_xlabel("Risque agrégé R"); ax1.set_ylabel("Digital Trust Index — DTI")
    ax1.set_xlim(0, 3.0); ax1.set_ylim(-2.5, 4.2)
    ax1.grid(True, alpha=0.3); ax1.legend(fontsize=7.5, loc='upper right')
    ax1.tick_params(labelsize=8)

    # Panneau B — Zoom sur zone de basculement
    ax2 = fig.add_subplot(gs[0, 1])
    mask = (R_values >= 0.3) & (R_values <= 1.5)
    R_z, TL_z, TN_z, TU_z = R_values[mask], T_linear[mask], T_nonlinear[mask], T_uaminifu[mask]
    ax2.fill_between(R_z, TU_z, TN_z, where=(TU_z < TN_z),
                     alpha=0.15, color=CU)
    ax2.fill_between(R_z, TN_z, TL_z, where=(TN_z < TL_z),
                     alpha=0.10, color=CN)
    ax2.plot(R_z, TL_z, color=CL, linewidth=2.2, linestyle='--', label='Linéaire')
    ax2.plot(R_z, TN_z, color=CN, linewidth=2.2, linestyle='-.', label='Non linéaire')
    ax2.plot(R_z, TU_z, color=CU, linewidth=2.8, linestyle='-', label='UAMINIFU complet')
    ax2.axhline(y=0, color='black', linewidth=0.8, alpha=0.5, linestyle=':')
    ax2.axvline(x=Rc, color='#d62728', linewidth=2.0, linestyle='--', label=f'Rc = {Rc}')
    ax2.annotate(f'T\' = T·e^(−κ·(R−Rc)₊)\nκ = {kappa}, Rc = {Rc}',
                 xy=(Rc+0.05, TU_z[R_z >= Rc][2]), xytext=(0.80, 1.25),
                 fontsize=7.5, color='#1a5e20',
                 arrowprops=dict(arrowstyle='->', color='#1a5e20', lw=0.9),
                 bbox=dict(boxstyle='round,pad=0.3', facecolor='#e8f8e8', alpha=0.90))
    ax2.set_title(f"(B) Zoom — Zone de basculement\nR ∈ [0,3 – 1,5], autour de Rc = {Rc}",
                  fontweight='bold')
    ax2.set_xlabel("Risque agrégé R"); ax2.set_ylabel("DTI")
    ax2.set_xlim(0.3, 1.5); ax2.grid(True, alpha=0.3)
    ax2.legend(fontsize=7.5, loc='upper right'); ax2.tick_params(labelsize=8)

    # Panneau C — DTI et coûts de transaction
    ax3 = fig.add_subplot(gs[0, 2])
    ax3_twin = ax3.twinx()
    ax3.plot(R_values, T_uaminifu, color=CU, linewidth=2.5,
             label='DTI — UAMINIFU (axe gauche)')
    ax3.axhline(y=0, color='black', linewidth=0.8, alpha=0.5, linestyle=':')
    ax3.axvline(x=Rc, color='#d62728', linewidth=1.8, linestyle='--', alpha=0.8,
                label=f'Rc = {Rc}')
    ax3_twin.plot(R_values[~np.isnan(Ctx)], Ctx[~np.isnan(Ctx)],
                  color='#9467bd', linewidth=2.5, linestyle='--',
                  label='Ctx = C₀ + ω/T^η (axe droit)')
    ax3_twin.set_ylabel("Coût de transaction Ctx", color='#9467bd', fontsize=8)
    ax3_twin.tick_params(axis='y', labelcolor='#9467bd', labelsize=8)
    ax3_twin.set_ylim(0, 15)
    ax3.annotate('Quand DTI ↓\nCtx ↑ non linéairement\n(η = 1,4 > 1)',
                 xy=(0.55, 0.5), xytext=(1.2, 2.8), fontsize=7.5, color='#4a235a',
                 arrowprops=dict(arrowstyle='->', color='#4a235a', lw=0.9),
                 bbox=dict(boxstyle='round,pad=0.3', facecolor='#f5eef8', alpha=0.90))
    # NB (v2.0) : la v1.0 plaçait ici les scénarios A (DTI = −1,06) et B (3,59)
    # comme des points du panneau. Ces DTI sont calculés au § 5.4.2 avec leurs
    # propres ΣSᵢ, termes d'interaction et facteurs de décroissance (α = β = 1) ;
    # ils n'appartiennent pas à cette coupe stylisée (ΣSᵢ = 2,8 ; α = 0,55 ;
    # β = 0,45). Ils sont désormais rappelés dans un encadré, avec les valeurs
    # recalculées (exposants exacts, décroissance sur R̄ = ΣRⱼ/6 comme au § 5.6.4)
    # et l'instanciation publique des Comores.
    ax3.text(1.30, -1.35,
             "DTI calculés hors de cette coupe :\n"
             "Scén. A (§ 5.4.2) : −2,69\n"
             "Scén. B (§ 5.4.2) : 3,60\n"
             "Comores (§ 5.6.4) : −1,73",
             fontsize=7, color='#333333', va='top',
             bbox=dict(boxstyle='round,pad=0.3', facecolor='white', edgecolor='#999999', alpha=0.9))
    ax3.set_title(f"(C) DTI et coûts de transaction Ctx\nCtx = C₀ + ω/T^η  (C₀={C0}, ω={omega_eco}, η={eta_eco})",
                  fontweight='bold')
    ax3.set_xlabel("Risque agrégé R")
    ax3.set_ylabel("DTI", color=CU, fontsize=8)
    ax3.tick_params(axis='y', labelcolor=CU, labelsize=8)
    ax3.set_xlim(0, 3.0); ax3.set_ylim(-2.5, 4.2)
    ax3.grid(True, alpha=0.3)
    lines1, lbl1 = ax3.get_legend_handles_labels()
    lines2, lbl2 = ax3_twin.get_legend_handles_labels()
    ax3.legend(lines1+lines2, lbl1+lbl2, fontsize=7.5, loc='upper right')
    ax3.tick_params(labelsize=8)

    fig.text(0.5, -0.04,
        "Source : cadre UAMINIFU, développé dans la thèse (chapitre 5) ; document de travail, "
        "Karim, A. M., & Velo, J. (2026), à soumettre.",
        ha='center', fontsize=7, color='#555555', style='italic')

    plt.tight_layout()
    path = OUTPUT_DIR + "Figure_5_1_UAMINIFU_trust_degradation.png"
    if save:
        _save(path)
        print(f"  Figure 5.1 sauvegardée : {path}")
    plt.close()


# =============================================================================
# A.7 — FIGURES 6.1, 6.2, 6.3 : MODÈLE DYNAMIQUE G(t)
#
# Équation de gouvernance (Chapitre 2) :
#   G_t = α·I_t^γ + β·S_t^δ + χ·T_t^θ − φ·R_t
#   R_t = r₁·A_t·I_t·(1−S_t) + r₂·(1−T_t)·X_t + r₃·A_t·X_t
# =============================================================================

@dataclass
class ModelParameters:
    alpha: float = 0.35;  beta: float = 0.35;   chi: float = 0.30
    gamma: float = 1.15;  delta: float = 1.55;  theta: float = 1.35
    r1: float = 0.40;     r2: float = 0.35;     r3: float = 0.25
    phi: float = 0.50;    Rc: float = 0.62;     kappa: float = 7.0
    c_T_to_I: float = 0.08;  c_S_to_I: float = -0.10; c_pi: float = 0.05
    c_A_to_S: float = -0.12; c_inv_S: float = 0.06
    c_S_to_T: float = 0.09;  c_M_to_T: float = 0.07;  c_X_to_T: float = -0.08
    S_critical: float = 0.40

@dataclass
class ScenarioConfig:
    name: str; I0: float; S0: float; T0: float
    A_profile: List[float]; X_profile: List[float]
    pi_active: bool; inv_S_active: bool; M_active: bool
    color: str; linestyle: str

def _risk(I,S,T,A,X,p):
    return p.r1*A*I*(1-S) + p.r2*(1-T)*X + p.r3*A*X

def _G(I,S,T,R,p):
    return p.alpha*(I**p.gamma)+p.beta*(S**p.delta)+p.chi*(T**p.theta)-p.phi*R

def _trust_decay(T,R,p):
    return T*np.exp(-p.kappa*max(0.0, R-p.Rc))

def _evol_I(I,S,T,pi,p):
    d = p.c_T_to_I*T + p.c_S_to_I*max(0.0,p.S_critical-S) + (p.c_pi if pi else 0.0)
    return np.clip(I+d,0.0,1.0)

def _evol_S(S,A,inv,p):
    return np.clip(S + p.c_A_to_S*A + (p.c_inv_S if inv else 0.0), 0.0, 1.0)

def _evol_T(T,S,X,R,M,p):
    Td = _trust_decay(T,R,p)
    return np.clip(Td + p.c_S_to_T*S + (p.c_M_to_T if M else 0.0) + p.c_X_to_T*X, 0.0, 1.0)

def run_simulation_G(sc, p, T_periods=20):
    I,S,T = sc.I0, sc.S0, sc.T0
    h = {'I':[I],'S':[S],'T':[T],'R':[],'G':[]}
    for t in range(T_periods):
        A_t = sc.A_profile[t] if t < len(sc.A_profile) else sc.A_profile[-1]
        X_t = sc.X_profile[t] if t < len(sc.X_profile) else sc.X_profile[-1]
        R_t = _risk(I,S,T,A_t,X_t,p)
        h['R'].append(R_t); h['G'].append(_G(I,S,T,R_t,p))
        I = _evol_I(I,S,T,sc.pi_active,p)
        S = _evol_S(S,A_t,sc.inv_S_active,p)
        T = _evol_T(T,S,X_t,R_t,sc.M_active,p)
        h['I'].append(I); h['S'].append(S); h['T'].append(T)
    h['I']=h['I'][:-1]; h['S']=h['S'][:-1]; h['T']=h['T'][:-1]
    return h

def _build_4_scenarios(T=20):
    A_high   = [min(1.0, 0.7+0.01*t) for t in range(T)]
    A_low    = [0.3]*T; A_med = [0.5]*T
    X_high   = [0.85]*T; X_med = [0.65]*T
    X_low    = [max(0.40, 0.70-0.015*t) for t in range(T)]
    return [
        ScenarioConfig("Scénario 1 : Expansion non maîtrisée",
                       0.60,0.40,0.55,A_high,X_high,True,False,False,'#d62728','-'),
        ScenarioConfig("Scénario 2 : Dépendance technologique",
                       0.50,0.55,0.60,A_med,X_high,False,False,False,'#ff7f0e','--'),
        ScenarioConfig("Scénario 3 : Stabilisation par contrainte",
                       0.35,0.65,0.65,A_low,X_med,False,True,True,'#2ca02c','-.'),
        ScenarioConfig("Scénario 4 : Gouvernance équilibrée",
                       0.50,0.55,0.55,A_med,X_low,True,True,True,'#1f77b4','-'),
    ]

def generate_figure_6_1(save=True):
    """Génère la Figure 6.1 : quatre scénarios G(t)."""
    params = ModelParameters(); T = 20
    scenarios = _build_4_scenarios(T)
    histories = [run_simulation_G(sc, params, T) for sc in scenarios]
    periods   = list(range(T))
    labels    = {'I':'Inclusion I(t)','S':'Soutenabilité S(t)','T':'Confiance T(t)',
                 'R':'Risque systémique R(t)','G':'Gouvernance G(t)'}

    fig = plt.figure(figsize=(16, 12))
    fig.suptitle(
        "Figure 6.1 — Simulation du modèle dynamique de gouvernance G(t)\n"
        "Trajectoires comparées de I, S, T, R et G sous les quatre scénarios",
        fontsize=12, fontweight='bold', y=0.99)

    gs = gridspec.GridSpec(3, 3, figure=fig, hspace=0.50, wspace=0.35)
    axes = {'I':fig.add_subplot(gs[0,0]),'S':fig.add_subplot(gs[0,1]),
            'T':fig.add_subplot(gs[0,2]),'R':fig.add_subplot(gs[1,0]),
            'G':fig.add_subplot(gs[1,1]),'G_compare':fig.add_subplot(gs[2,:])}

    for sc, hist in zip(scenarios, histories):
        for var in ['I','S','T','R','G']:
            axes[var].plot(periods, hist[var], color=sc.color,
                           linestyle=sc.linestyle, linewidth=1.8, label=sc.name)
        axes['G_compare'].plot(periods, hist['G'], color=sc.color,
                               linestyle=sc.linestyle, linewidth=2.2, label=sc.name)

    axes['R'].axhline(y=0.62, color='black', linestyle=':', linewidth=1.3,
                      label='Seuil critique Rc = 0,62')
    axes['S'].axhline(y=0.40, color='orange', linestyle=':', linewidth=1.3,
                      label='Seuil critique S_c = 0,40')
    axes['G_compare'].axhspan(0.3, 0.7, alpha=0.08, color='green',
                               label='Bande indicative 0,3 < G < 0,7')

    for var, ax in axes.items():
        if var == 'G_compare':
            ax.set_title("Vue comparative — Trajectoires de G(t) selon les quatre scénarios",
                         fontsize=10, fontweight='bold')
            ax.set_xlabel("Période (t)", fontsize=9); ax.set_ylabel("G(t)", fontsize=9)
            ax.legend(loc='lower right', fontsize=8, ncol=2)
        else:
            ax.set_title(labels.get(var,var), fontsize=9, fontweight='bold')
            ax.set_xlabel("Période (t)", fontsize=8)
            ax.set_ylabel(labels.get(var,var), fontsize=8)
            if var in ['R','S']: ax.legend(loc='best', fontsize=7)
        ax.set_xlim(0, T-1); ax.grid(True, alpha=0.3); ax.tick_params(labelsize=8)

    handles, lbls = axes['I'].get_legend_handles_labels()
    fig.legend(handles, lbls, loc='upper center', bbox_to_anchor=(0.5, 0.69),
               ncol=2, fontsize=8, framealpha=0.9)

    fig.text(0.5, -0.01,
        "Source : simulation du modèle dynamique G(t), code Python Annexe A. "
        "Paramètres : α=0,35, β=0,35, χ=0,30, γ=1,15, δ=1,55, θ=1,35, φ=0,50, Rc=0,62, κ=7,0.",
        ha='center', fontsize=7.5, color='#555555', style='italic')

    plt.tight_layout(rect=[0,0,1,0.97])
    path = OUTPUT_DIR + "Figure_6_1_quatre_scenarios.png"
    if save:
        _save(path)
        print(f"  Figure 6.1 sauvegardée : {path}")
    plt.close()


def generate_figure_6_2(save=True):
    """Génère la Figure 6.2 : sensibilité au coefficient λ."""
    params = ModelParameters(); T = 20
    lambda_values = [10, 25, 40, 60, 80, 100]
    base_A = 0.3
    colors = ['#1a9850', '#91cf60', '#fdae61', '#f46d43', '#d73027', '#7f0000']
    styles = ['-', '-', '-', '--', '-.', ':']   # λ ≥ 34 : A_t = 1, courbes confondues

    fig, axes = plt.subplots(1, 2, figsize=(13, 5))
    fig.suptitle(
        "Figure 6.2 — Analyse de sensibilité au coefficient d'orchestration λ\n"
        "Trajectoires de S(t) et G(t) sous six valeurs de λ ∈ [10, 100] — Contexte africain (S₀ = 0,42)",
        fontsize=10, fontweight='bold')

    for i, lam in enumerate(lambda_values):
        A_eff = min(1.0, base_A * (lam/10))
        sc = ScenarioConfig(f"λ = {lam}", 0.35, 0.42, 0.45,
                            [A_eff]*T, [0.75]*T,
                            False, False, False, colors[i], styles[i])
        hist = run_simulation_G(sc, params, T)
        periods = list(range(T))
        lab = f"λ = {lam}" + ("  (A_t = 1)" if A_eff >= 1.0 else f"  (A_t = {A_eff:.2f})".replace('.', ','))
        axes[0].plot(periods, hist['S'], color=colors[i], linestyle=styles[i], linewidth=1.9, label=lab)
        axes[1].plot(periods, hist['G'], color=colors[i], linestyle=styles[i], linewidth=1.9, label=lab)

    axes[0].axhline(y=0.40, color='red', linestyle='--', linewidth=1.3,
                    alpha=0.8, label='Seuil critique S_c = 0,40')
    for ax, title, ylabel in zip(axes,
        ["Trajectoire de S(t) selon λ", "Trajectoire de G(t) selon λ"],
        ["Soutenabilité S(t)", "Gouvernance G(t)"]):
        ax.set_title(title, fontsize=10, fontweight='bold')
        ax.set_xlabel("Période (t)", fontsize=9); ax.set_ylabel(ylabel, fontsize=9)
        ax.legend(fontsize=7.5, loc='upper right')
        ax.grid(True, alpha=0.3); ax.tick_params(labelsize=8); ax.set_xlim(0, T-1)

    # NB (v2.0) : A_t = min(1, 0,3·λ/10) sature dès λ ≈ 34 ; les trajectoires
    # λ = 40 à 100 sont donc identiques. La v1.0 annotait ici un « λ_c ≈ 40 (seuil
    # critique africain) » que la simulation n'établit pas (thèse, § 6.4.2).

    fig.text(0.5, -0.04,
        "Source : simulation du modèle dynamique G(t), code Python Annexe A. "
        "Paramètres : S₀=0,42, I₀=0,35, T₀=0,45, X_t=0,75 ; A_t = min(1 ; 0,3·λ/10), saturé pour λ ≥ 34 (courbes confondues).",
        ha='center', fontsize=7.5, color='#555555', style='italic')

    plt.tight_layout()
    path = OUTPUT_DIR + "Figure_6_2_sensibilite_lambda.png"
    if save:
        _save(path)
        print(f"  Figure 6.2 sauvegardée : {path}")
    plt.close()


def generate_figure_6_3(save=True):
    """Génère la Figure 6.3 : application au cas des Comores."""
    params = ModelParameters(); T = 25
    A_com = [min(0.65, 0.25+0.02*t) for t in range(T)]
    X_base = [0.78]*T
    X_S4   = [max(0.45, 0.78-0.015*t) for t in range(T)]

    scenarios = [
        ScenarioConfig("Comores — Statu quo", 0.33,0.40,0.45,
                       A_com, X_base, False,False,False,'#d62728','--'),
        ScenarioConfig("Comores — Gouvernance équilibrée (S4)", 0.33,0.40,0.45,
                       A_com, X_S4, True,True,True,'#1f77b4','-'),
    ]
    histories = [run_simulation_G(sc, params, T) for sc in scenarios]
    periods   = list(range(T))

    fig, axes = plt.subplots(2, 3, figsize=(15, 9))
    fig.suptitle(
        "Figure 6.3 — Application au cas des Comores\n"
        "Comparaison Statu quo vs Gouvernance équilibrée — Trajectoires I, S, T, R, G",
        fontsize=11, fontweight='bold')

    var_labels = {'I':'Inclusion I(t)','S':'Soutenabilité S(t)','T':'Confiance T(t)',
                  'R':'Risque systémique R(t)','G':'Gouvernance G(t)'}

    for idx, (var, ax) in enumerate(zip(['I','S','T','R','G'], axes.flatten()[:5])):
        for sc, hist in zip(scenarios, histories):
            ax.plot(periods, hist[var], color=sc.color, linestyle=sc.linestyle,
                    linewidth=2.0, label=sc.name)
        if var == 'R':
            ax.axhline(y=params.Rc, color='black', linestyle=':', linewidth=1.2,
                       label=f'Seuil Rc = {params.Rc}')
        if var == 'S':
            ax.axhline(y=params.S_critical, color='orange', linestyle=':',
                       linewidth=1.2, label=f'Seuil S_c = {params.S_critical}')
        ax.set_title(var_labels[var], fontsize=9, fontweight='bold')
        ax.set_xlabel("Période (t)", fontsize=8); ax.set_ylabel(var, fontsize=8)
        ax.legend(fontsize=7, loc='best'); ax.grid(True, alpha=0.3)
        ax.tick_params(labelsize=8); ax.set_xlim(0, T-1)

    ax_s = axes.flatten()[5]; ax_s.axis('off')
    lines = [
        "RÉSULTATS FINAUX (t = 25)", "",
        f"{'Variable':<18} {'Statu quo':>12} {'Sc. équil.':>12}", "-"*44,
        f"{'Inclusion I':<18} {histories[0]['I'][-1]:>12.3f} {histories[1]['I'][-1]:>12.3f}",
        f"{'Soutenabilité S':<18} {histories[0]['S'][-1]:>12.3f} {histories[1]['S'][-1]:>12.3f}",
        f"{'Confiance T':<18} {histories[0]['T'][-1]:>12.3f} {histories[1]['T'][-1]:>12.3f}",
        f"{'Risque R':<18} {histories[0]['R'][-1]:>12.3f} {histories[1]['R'][-1]:>12.3f}",
        f"{'Gouvernance G':<18} {histories[0]['G'][-1]:>12.3f} {histories[1]['G'][-1]:>12.3f}",
        "", "Paramètres initiaux :",
        "  I₀=0,33 | S₀=0,40 | T₀=0,45",
        "  X_t=0,78 (statu quo)",
        "  X_t : 0,78→0,45 (sc. équilibré)",
    ]
    ax_s.text(0.05, 0.95, "\n".join(lines), transform=ax_s.transAxes,
              fontsize=8, verticalalignment='top', fontfamily='monospace',
              bbox=dict(boxstyle='round', facecolor='#f0f4f8', alpha=0.8))

    fig.text(0.5, -0.02,
        "Source : simulation du modèle dynamique G(t), code Python Annexe A. "
        "Conditions initiales : I₀=0,33, S₀=0,40, T₀=0,45 (Union des Comores, estimations analytiques).",
        ha='center', fontsize=7.5, color='#555555', style='italic')

    plt.tight_layout()
    path = OUTPUT_DIR + "Figure_6_3_cas_Comores.png"
    if save:
        _save(path)
        print(f"  Figure 6.3 sauvegardée : {path}")
    plt.close()


# =============================================================================
# POINT D'ENTRÉE PRINCIPAL
# =============================================================================

def main():
    print("=" * 65)
    print("ANNEXE A — Génération de toutes les figures de la thèse")
    print("Karim Attoumani Mohamed & Jérôme Velo")
    print("Université de Toamasina, 2026")
    print("=" * 65)

    print("\n── Chapitre 3 ──────────────────────────────────────────────")
    generate_figure_3_1()
    generate_figure_3_2()

    print("\n── Chapitre 4 ──────────────────────────────────────────────")
    generate_figure_4_1()
    generate_figure_4_2()

    print("\n── Chapitre 5 ──────────────────────────────────────────────")
    generate_figure_5_1()

    print("\n── Chapitre 6 ──────────────────────────────────────────────")
    generate_figure_6_1()
    generate_figure_6_2()
    generate_figure_6_3()

    print("\n" + "=" * 65)
    print("8 figures générées avec succès.")
    print("Fichiers PNG (300 dpi) et SVG disponibles dans :", OUTPUT_DIR)
    print("=" * 65)


if __name__ == "__main__":
    main()
